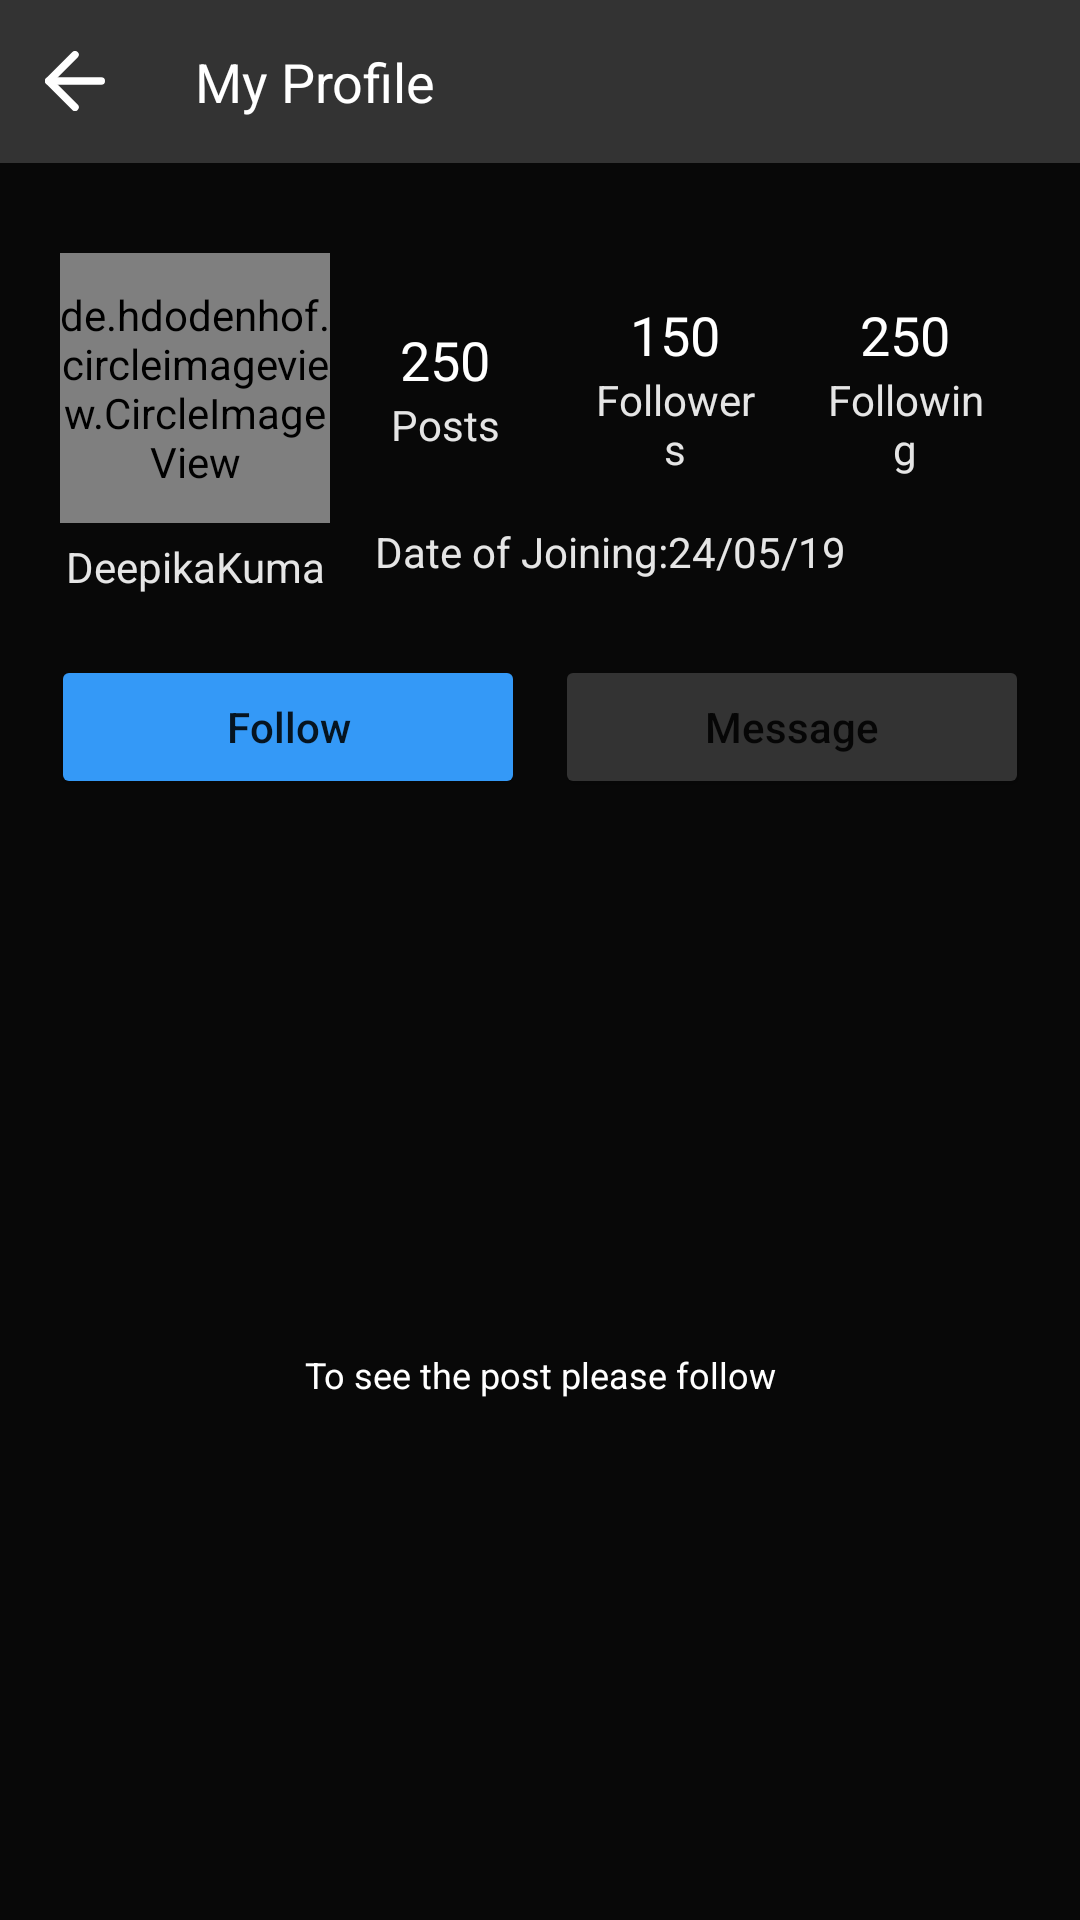

Here is an Android app screen rendered from its layout file. Give the layout XML and the strings, colors and styles it references.
<!-- AndroidManifest.xml: application theme Theme.SportsApp -->
<!-- res/layout/activity_profile_for_other_user.xml -->
<?xml version="1.0" encoding="utf-8"?>
<LinearLayout xmlns:android="http://schemas.android.com/apk/res/android"
    xmlns:app="http://schemas.android.com/apk/res-auto"
    xmlns:tools="http://schemas.android.com/tools"
    android:layout_width="match_parent"
    android:layout_height="match_parent"
    android:orientation="vertical"
    android:background="@color/dark_black"
    tools:context=".ProfileForOtherUserActivity">
    <LinearLayout
        android:id="@+id/toolbar"
        android:layout_width="match_parent"
        android:layout_height="wrap_content"
        android:orientation="horizontal"
        android:background="@color/light_black">
        <ImageView
            android:id="@+id/btnBack"
            android:layout_gravity="center_vertical"
            android:layout_width="20dp"
            android:layout_height="20dp"
            android:layout_marginHorizontal="15dp"
            android:src="@drawable/ic_back"/>
        <TextView
            android:layout_weight="1"
            android:layout_width="wrap_content"
            android:layout_height="wrap_content"
            android:text="My Profile"
            android:textSize="18dp"
            android:paddingVertical="15dp"
            android:paddingHorizontal="15dp"
            android:textFontWeight="700"
            android:gravity="start"
            android:textColor="@color/white"
            />
    </LinearLayout>


    <LinearLayout
        android:layout_width="match_parent"
        android:layout_height="wrap_content"
        android:layout_marginTop="30dp"
        android:layout_marginBottom="10dp"
        android:layout_marginHorizontal="20dp"
        android:orientation="horizontal">
        <LinearLayout
            android:layout_width="wrap_content"
            android:layout_height="wrap_content"
            android:orientation="vertical">

            <de.hdodenhof.circleimageview.CircleImageView
                xmlns:app="http://schemas.android.com/apk/res-auto"
                android:id="@+id/profilePic"
                android:layout_width="90dp"
                android:layout_height="90dp"
                android:src="@drawable/v1"/>

            <TextView
                android:layout_marginTop="5dp"
                android:layout_gravity="center"
                android:gravity="center"
                android:layout_width="match_parent"
                android:layout_height="wrap_content"
                android:textAlignment="center"
                android:textSize="14dp"
                android:textFontWeight="500"
                android:textColor="#E5E5E5"
                android:text="DeepikaKumar"/>
        </LinearLayout>
        <LinearLayout
            android:layout_width="match_parent"
            android:layout_height="match_parent"
            android:orientation="vertical">
            <LinearLayout
                android:layout_width="match_parent"
                android:layout_height="90dp"
                android:orientation="horizontal">
                <LinearLayout
                    android:layout_weight="1"
                    android:layout_gravity="center_vertical"
                    android:layout_width="match_parent"
                    android:layout_height="wrap_content"
                    android:paddingHorizontal="10dp"
                    android:orientation="vertical">
                    <TextView
                        android:layout_weight="1"
                        android:gravity="center"
                        android:layout_gravity="center"
                        android:layout_width="match_parent"
                        android:layout_height="wrap_content"
                        android:text="250"
                        android:textFontWeight="500"
                        android:textColor="@color/white"
                        android:textSize="18sp"/>
                    <TextView
                        android:layout_weight="1"
                        android:gravity="center"
                        android:layout_gravity="center"
                        android:layout_width="match_parent"
                        android:layout_height="wrap_content"
                        android:text="Posts"
                        android:textColor="#E5E5E5"
                        android:textSize="14sp"/>
                </LinearLayout>
                <LinearLayout
                    android:layout_weight="1"
                    android:layout_gravity="center_vertical"
                    android:layout_width="match_parent"
                    android:layout_height="wrap_content"
                    android:paddingHorizontal="10dp"
                    android:orientation="vertical">
                    <TextView
                        android:layout_weight="1"
                        android:gravity="center"
                        android:layout_gravity="center"
                        android:layout_width="match_parent"
                        android:layout_height="wrap_content"
                        android:text="150"
                        android:textFontWeight="500"
                        android:textColor="@color/white"
                        android:textSize="18sp"/>
                    <TextView
                        android:layout_weight="1"
                        android:gravity="center"
                        android:layout_gravity="center"
                        android:layout_width="match_parent"
                        android:layout_height="wrap_content"
                        android:text="Followers"
                        android:textColor="#E5E5E5"
                        android:textSize="14sp"/>
                </LinearLayout>
                <LinearLayout
                    android:layout_weight="1"
                    android:layout_gravity="center_vertical"
                    android:layout_width="match_parent"
                    android:layout_height="wrap_content"
                    android:paddingHorizontal="10dp"
                    android:orientation="vertical">
                    <TextView
                        android:layout_weight="1"
                        android:gravity="center"
                        android:layout_gravity="center"
                        android:layout_width="match_parent"
                        android:layout_height="wrap_content"
                        android:text="250"
                        android:textFontWeight="500"
                        android:textColor="@color/white"
                        android:textSize="18sp"/>
                    <TextView
                        android:layout_weight="1"
                        android:gravity="center"
                        android:layout_gravity="center"
                        android:layout_width="match_parent"
                        android:layout_height="wrap_content"
                        android:text="Following"
                        android:textColor="#E5E5E5"
                        android:textSize="14sp"/>
                </LinearLayout>
            </LinearLayout>
            <TextView
                android:layout_width="match_parent"
                android:layout_height="wrap_content"
                android:text="Date of Joining:24/05/19"
                android:textColor="#E5E5E5"
                android:paddingLeft="15dp"/>
        </LinearLayout>
    </LinearLayout>

    <LinearLayout
        android:layout_width="match_parent"
        android:layout_height="wrap_content"
        android:paddingHorizontal="12dp"
        android:paddingVertical="10dp"
        android:orientation="horizontal">
        <Button
            android:id="@+id/btnFollowUnFollow"
            android:layout_weight="1"
            android:layout_width="match_parent"
            android:layout_height="wrap_content"
            android:layout_marginHorizontal="5dp"
            android:backgroundTint="@color/light_blue"
            android:text="Follow"
            android:textAllCaps="false"
            app:cornerRadius="6dp" />
        <Button
            android:id="@+id/btnMessage"
            android:layout_weight="1"
            android:layout_width="match_parent"
            android:layout_height="wrap_content"
            android:layout_marginHorizontal="5dp"
            android:backgroundTint="@color/light_black"
            android:text="Message"
            android:textAllCaps="false"
            app:cornerRadius="6dp" />
    </LinearLayout>
    <TextView
        android:id="@+id/txtPleaseFollow"
        android:layout_width="match_parent"
        android:layout_height="match_parent"
        android:text="To see the post please follow"
        android:textColor="@color/white"
        android:gravity="center"
        android:textSize="12sp"/>
    <androidx.recyclerview.widget.RecyclerView
        android:id="@+id/recyclerview"
        android:visibility="gone"
        android:layout_width="match_parent"
        android:layout_height="match_parent"
        app:spanCount="3"
        tools:listitem="@layout/item_gallery" />
</LinearLayout>
<!-- res/layout/item_gallery.xml (included above) -->
<?xml version="1.0" encoding="utf-8"?>
<LinearLayout xmlns:android="http://schemas.android.com/apk/res/android"
    xmlns:app="http://schemas.android.com/apk/res-auto"
    xmlns:tools="http://schemas.android.com/tools"
    android:id="@+id/card"
    android:layout_weight="1"
    android:background="@color/white"
    android:layout_width="wrap_content"
    android:layout_height="wrap_content">

    <androidx.cardview.widget.CardView
        android:layout_weight="1"
        android:id="@+id/thumbnail_card"
        android:layout_width="match_parent"
        android:layout_height="125dp"
        android:layout_margin="1dp"
        app:cardElevation="2dp"
        tools:ignore="MissingConstraints">


        <ImageView
            android:id="@+id/image"
            android:layout_width="match_parent"
            android:layout_height="match_parent"
            android:scaleType="centerCrop"
            android:src="@drawable/v1" />

    </androidx.cardview.widget.CardView>

</LinearLayout>
<!-- resources referenced by this layout -->
<resources>
  <color name="dark_black">#080808</color>
  <color name="light_black">#333333</color>
  <color name="light_blue">#3499F7</color>
  <color name="white">#FFFFFFFF</color>
      //Project colors
  <!-- drawable ic_back (drawable) -->
  <vector xmlns:android="http://schemas.android.com/apk/res/android"
      android:width="16dp"
      android:height="16dp"
      android:viewportWidth="16"
      android:viewportHeight="16">
    <path
        android:pathData="M15,8H1"
        android:strokeLineJoin="round"
        android:strokeWidth="2"
        android:fillColor="#00000000"
        android:strokeColor="#ffffff"
        android:strokeLineCap="round"/>
    <path
        android:pathData="M8,15L1,8L8,1"
        android:strokeLineJoin="round"
        android:strokeWidth="2"
        android:fillColor="#00000000"
        android:strokeColor="#ffffff"
        android:strokeLineCap="round"/>
  </vector>
  <!-- drawable v1: png bitmap (drawable, 87277 bytes) -->
  <style name="Theme.SportsApp" parent="Theme.MaterialComponents.DayNight.NoActionBar">
          
          <item name="colorPrimary">@color/purple_500</item>
          <item name="colorPrimaryVariant">@color/purple_700</item>
          <item name="colorOnPrimary">@color/white</item>
          
          <item name="colorSecondary">@color/teal_200</item>
          <item name="colorSecondaryVariant">@color/teal_700</item>
          <item name="colorOnSecondary">@color/black</item>
          
          <item name="android:statusBarColor" tools:targetApi="l">@color/dark_black</item>
          
      </style>
  <color name="purple_500">#FF6200EE</color>
  <color name="purple_700">#FF3700B3</color>
  <color name="teal_200">#FF03DAC5</color>
  <color name="teal_700">#FF018786</color>
  <color name="black">#FF000000</color>
</resources>
